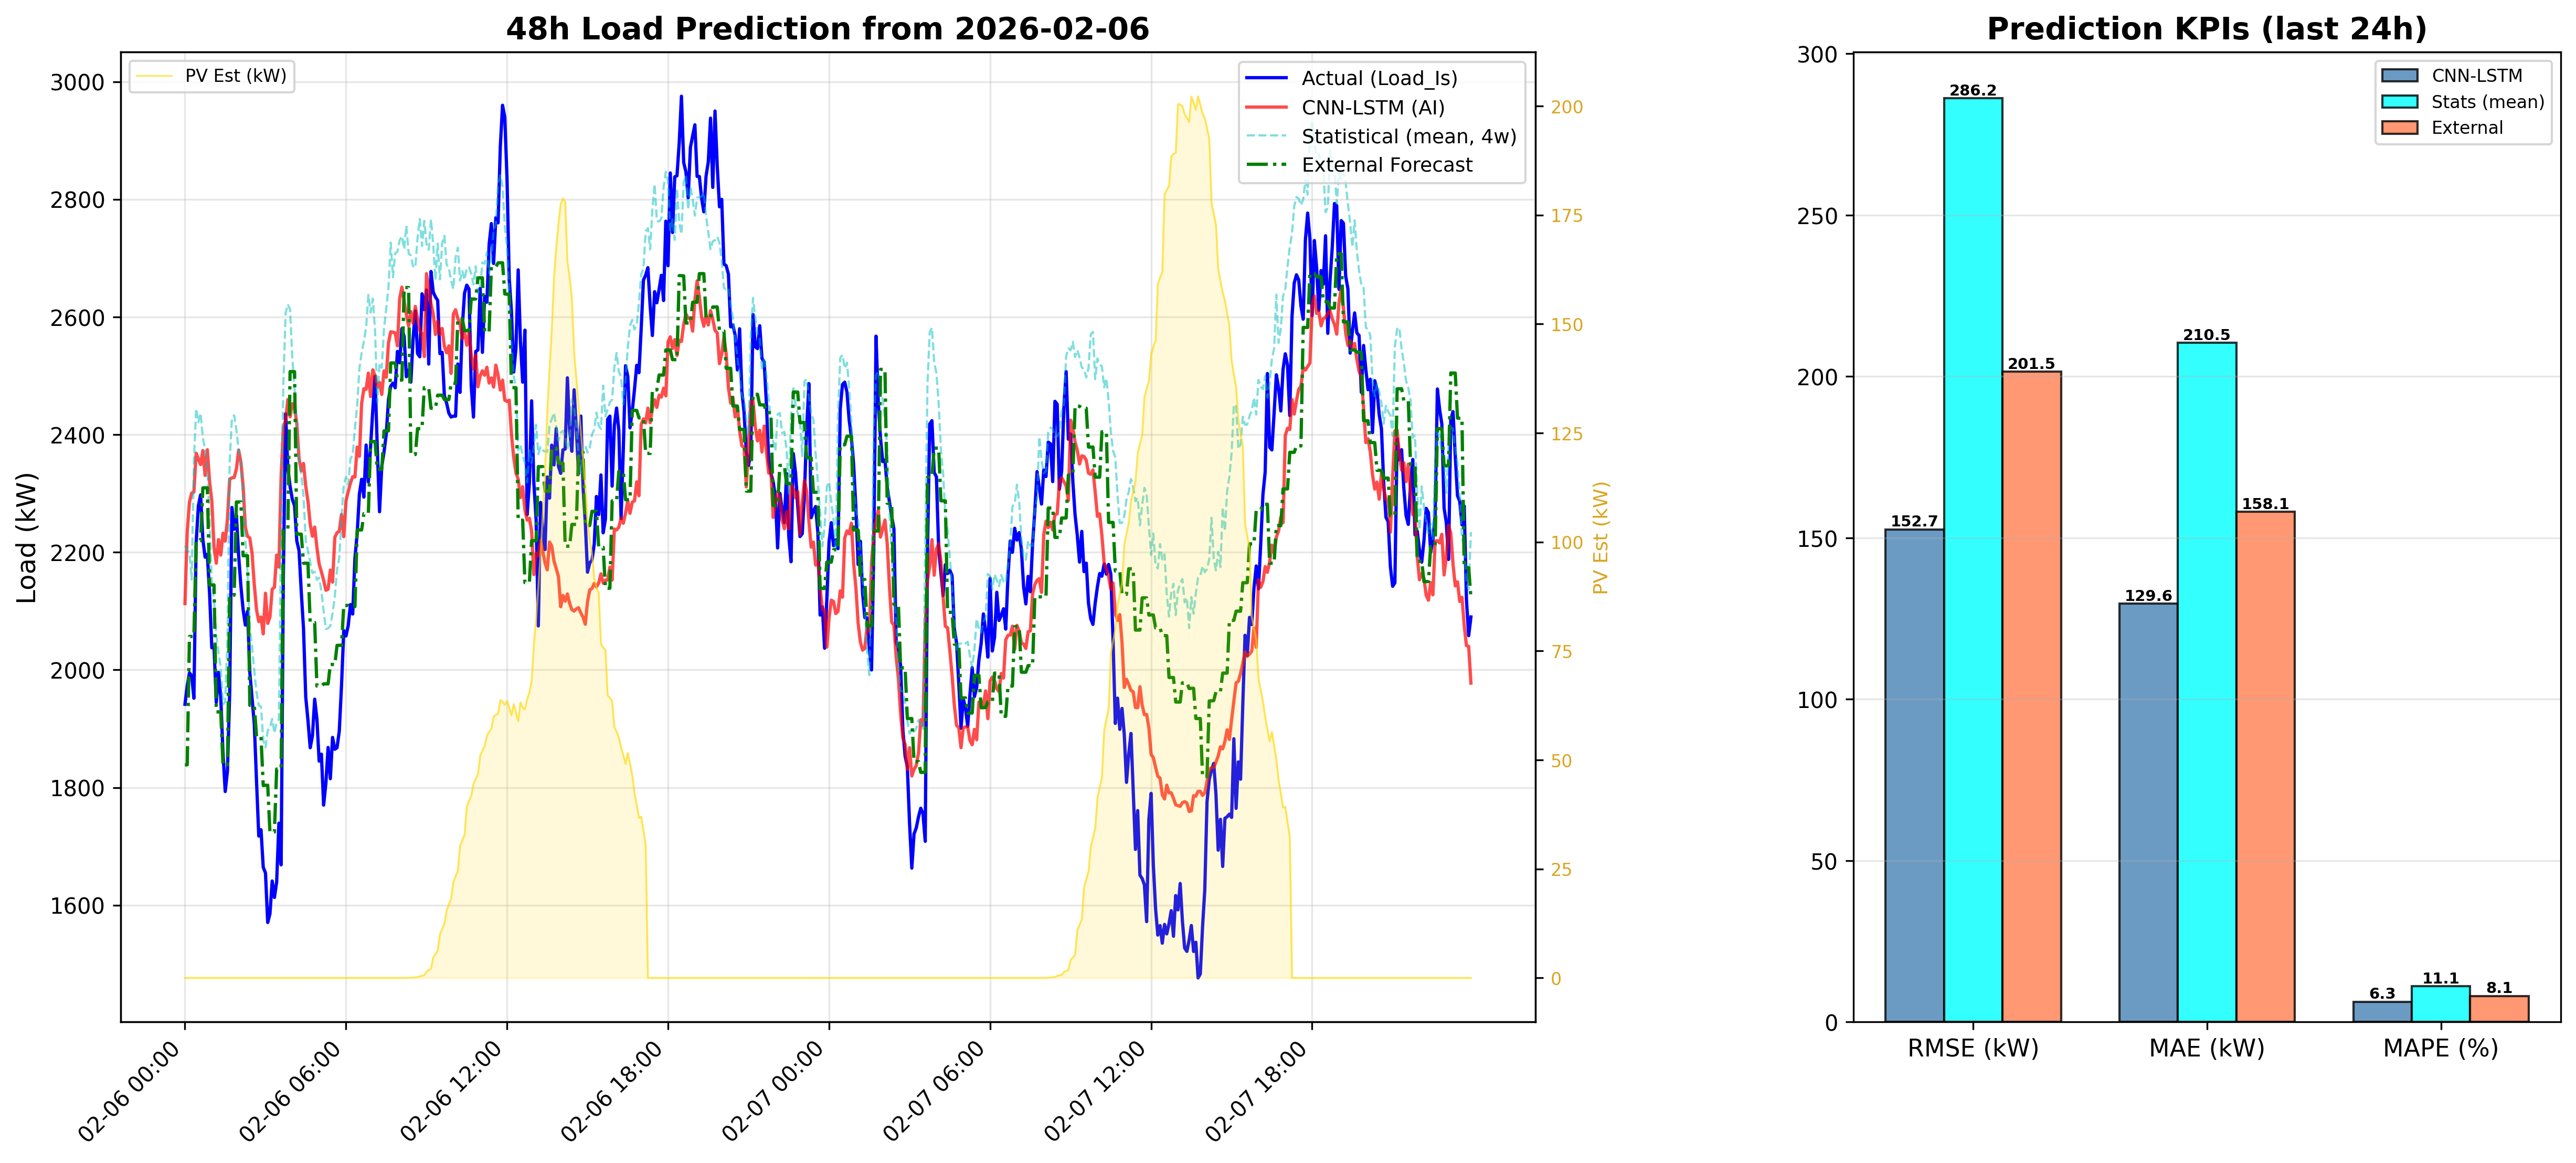

The data file committed next to this chart (first rows):
DateTime, CNN_LSTM_Load_kW, Statistical_Load_kW, PV_Est_kW
2026-02-06 00:00:00, 2113, 2212, 0.0
2026-02-06 00:05:00, 2234, 2203, 0.0
2026-02-06 00:10:00, 2285, 2199, 0.0
2026-02-06 00:15:00, 2300, 2154, 0.0
2026-02-06 00:20:00, 2302, 2355, 0.0
2026-02-06 00:25:00, 2368, 2444, 0.0
2026-02-06 00:30:00, 2358, 2421, 0.0
2026-02-06 00:35:00, 2349, 2436, 0.0
2026-02-06 00:40:00, 2373, 2394, 0.0
2026-02-06 00:45:00, 2331, 2375, 0.0
2026-02-06 00:50:00, 2374, 2343, 0.0
2026-02-06 00:55:00, 2320, 2256, 0.0
2026-02-06 01:00:00, 2288, 2149, 0.0
2026-02-06 01:05:00, 2208, 2119, 0.0
2026-02-06 01:10:00, 2181, 2059, 0.0
2026-02-06 01:15:00, 2221, 2029, 0.0
2026-02-06 01:20:00, 2195, 2004, 0.0
2026-02-06 01:25:00, 2232, 1941, 0.0
2026-02-06 01:30:00, 2219, 1946, 0.0
2026-02-06 01:35:00, 2257, 2056, 0.0
2026-02-06 01:40:00, 2324, 2355, 0.0
2026-02-06 01:45:00, 2326, 2427, 0.0
2026-02-06 01:50:00, 2327, 2433, 0.0
2026-02-06 01:55:00, 2341, 2408, 0.0
2026-02-06 02:00:00, 2373, 2373, 0.0
2026-02-06 02:05:00, 2353, 2345, 0.0
2026-02-06 02:10:00, 2312, 2293, 0.0
2026-02-06 02:15:00, 2242, 2224, 0.0
2026-02-06 02:20:00, 2227, 2166, 0.0
2026-02-06 02:25:00, 2224, 2073, 0.0
2026-02-06 02:30:00, 2198, 2038, 0.0
2026-02-06 02:35:00, 2145, 1998, 0.0
2026-02-06 02:40:00, 2102, 1961, 0.0
2026-02-06 02:45:00, 2082, 1940, 0.0
2026-02-06 02:50:00, 2090, 1938, 0.0
2026-02-06 02:55:00, 2061, 1880, 0.0
2026-02-06 03:00:00, 2130, 1868, 0.0
2026-02-06 03:05:00, 2079, 1897, 0.0
2026-02-06 03:10:00, 2090, 1901, 0.0
2026-02-06 03:15:00, 2137, 1917, 0.0
2026-02-06 03:20:00, 2140, 1892, 0.0
2026-02-06 03:25:00, 2195, 1911, 0.0
2026-02-06 03:30:00, 2175, 1916, 0.0
2026-02-06 03:35:00, 2328, 2257, 0.0
2026-02-06 03:40:00, 2412, 2487, 0.0
2026-02-06 03:45:00, 2424, 2607, 0.0
2026-02-06 03:50:00, 2459, 2621, 0.0
2026-02-06 03:55:00, 2430, 2612, 0.0
2026-02-06 04:00:00, 2452, 2529, 0.0
2026-02-06 04:05:00, 2446, 2479, 0.0
2026-02-06 04:10:00, 2419, 2416, 0.0
2026-02-06 04:15:00, 2360, 2352, 0.0
2026-02-06 04:20:00, 2338, 2333, 0.0
2026-02-06 04:25:00, 2351, 2296, 0.0
2026-02-06 04:30:00, 2312, 2219, 0.0
2026-02-06 04:35:00, 2287, 2202, 0.0
2026-02-06 04:40:00, 2248, 2183, 0.0
2026-02-06 04:45:00, 2227, 2164, 0.0
2026-02-06 04:50:00, 2243, 2167, 0.0
2026-02-06 04:55:00, 2208, 2153, 0.0
... 516 more rows
